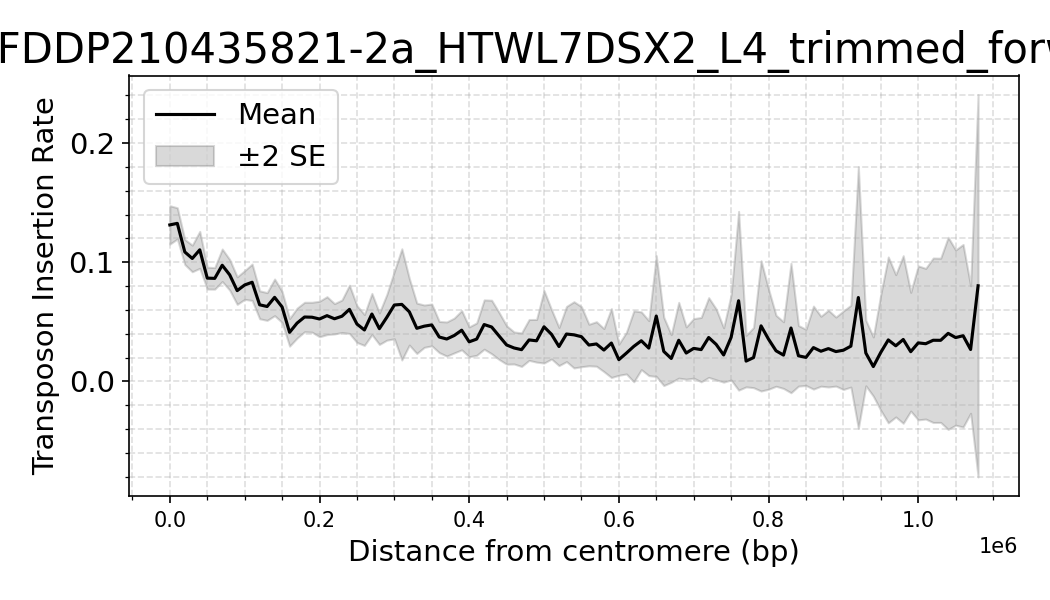

The file beside this chart, header and first rows:
dataset, Bin_Center, mean_density, sd_density, n_datasets, se_density
FD7_1_FDDP210435821-2a_HTWL7DSX2_L4_trim…, 0.0, 0.1313, 0.03223, 16, 0.008058
FD7_1_FDDP210435821-2a_HTWL7DSX2_L4_trim…, 10000, 0.1326, 0.037, 32, 0.006541
FD7_1_FDDP210435821-2a_HTWL7DSX2_L4_trim…, 20000, 0.1086, 0.02974, 32, 0.005258
FD7_1_FDDP210435821-2a_HTWL7DSX2_L4_trim…, 30000, 0.1031, 0.03154, 32, 0.005575
FD7_1_FDDP210435821-2a_HTWL7DSX2_L4_trim…, 40000, 0.1104, 0.04383, 32, 0.007749
FD7_1_FDDP210435821-2a_HTWL7DSX2_L4_trim…, 50000, 0.08664, 0.02596, 32, 0.004589
FD7_1_FDDP210435821-2a_HTWL7DSX2_L4_trim…, 60000, 0.08642, 0.02555, 32, 0.004516
FD7_1_FDDP210435821-2a_HTWL7DSX2_L4_trim…, 70000, 0.09744, 0.03855, 32, 0.006814
FD7_1_FDDP210435821-2a_HTWL7DSX2_L4_trim…, 80000, 0.08938, 0.03637, 32, 0.00643
FD7_1_FDDP210435821-2a_HTWL7DSX2_L4_trim…, 90000, 0.07615, 0.03271, 32, 0.005783
FD7_1_FDDP210435821-2a_HTWL7DSX2_L4_trim…, 100000, 0.08088, 0.03409, 32, 0.006025
FD7_1_FDDP210435821-2a_HTWL7DSX2_L4_trim…, 110000, 0.08317, 0.04321, 32, 0.007639
FD7_1_FDDP210435821-2a_HTWL7DSX2_L4_trim…, 120000, 0.06425, 0.03315, 32, 0.005859
FD7_1_FDDP210435821-2a_HTWL7DSX2_L4_trim…, 130000, 0.06283, 0.03296, 32, 0.005827
FD7_1_FDDP210435821-2a_HTWL7DSX2_L4_trim…, 140000, 0.07051, 0.04351, 32, 0.007692
FD7_1_FDDP210435821-2a_HTWL7DSX2_L4_trim…, 150000, 0.06245, 0.03673, 32, 0.006493
FD7_1_FDDP210435821-2a_HTWL7DSX2_L4_trim…, 160000, 0.04115, 0.0328, 32, 0.005798
FD7_1_FDDP210435821-2a_HTWL7DSX2_L4_trim…, 170000, 0.04888, 0.0345, 30, 0.006299
FD7_1_FDDP210435821-2a_HTWL7DSX2_L4_trim…, 180000, 0.05401, 0.03273, 28, 0.006186
FD7_1_FDDP210435821-2a_HTWL7DSX2_L4_trim…, 190000, 0.05383, 0.03319, 28, 0.006273
FD7_1_FDDP210435821-2a_HTWL7DSX2_L4_trim…, 200000, 0.05235, 0.03946, 28, 0.007456
FD7_1_FDDP210435821-2a_HTWL7DSX2_L4_trim…, 210000, 0.05515, 0.04211, 28, 0.007957
FD7_1_FDDP210435821-2a_HTWL7DSX2_L4_trim…, 220000, 0.05253, 0.03369, 28, 0.006366
FD7_1_FDDP210435821-2a_HTWL7DSX2_L4_trim…, 230000, 0.05466, 0.03474, 26, 0.006813
FD7_1_FDDP210435821-2a_HTWL7DSX2_L4_trim…, 240000, 0.06043, 0.05167, 26, 0.01013
FD7_1_FDDP210435821-2a_HTWL7DSX2_L4_trim…, 250000, 0.04812, 0.03945, 26, 0.007737
FD7_1_FDDP210435821-2a_HTWL7DSX2_L4_trim…, 260000, 0.04313, 0.03307, 26, 0.006485
FD7_1_FDDP210435821-2a_HTWL7DSX2_L4_trim…, 270000, 0.05652, 0.04409, 26, 0.008646
FD7_1_FDDP210435821-2a_HTWL7DSX2_L4_trim…, 280000, 0.04423, 0.03374, 26, 0.006618
FD7_1_FDDP210435821-2a_HTWL7DSX2_L4_trim…, 290000, 0.0538, 0.04901, 26, 0.009612
FD7_1_FDDP210435821-2a_HTWL7DSX2_L4_trim…, 300000, 0.06408, 0.0723, 26, 0.01418
FD7_1_FDDP210435821-2a_HTWL7DSX2_L4_trim…, 310000, 0.0646, 0.119, 26, 0.02333
FD7_1_FDDP210435821-2a_HTWL7DSX2_L4_trim…, 320000, 0.05839, 0.07123, 26, 0.01397
FD7_1_FDDP210435821-2a_HTWL7DSX2_L4_trim…, 330000, 0.04453, 0.05389, 26, 0.01057
FD7_1_FDDP210435821-2a_HTWL7DSX2_L4_trim…, 340000, 0.04633, 0.04528, 26, 0.00888
FD7_1_FDDP210435821-2a_HTWL7DSX2_L4_trim…, 350000, 0.04737, 0.04476, 26, 0.008778
FD7_1_FDDP210435821-2a_HTWL7DSX2_L4_trim…, 360000, 0.03722, 0.03333, 26, 0.006536
FD7_1_FDDP210435821-2a_HTWL7DSX2_L4_trim…, 370000, 0.03555, 0.03651, 26, 0.00716
FD7_1_FDDP210435821-2a_HTWL7DSX2_L4_trim…, 380000, 0.0385, 0.03581, 24, 0.00731
FD7_1_FDDP210435821-2a_HTWL7DSX2_L4_trim…, 390000, 0.04292, 0.04033, 24, 0.008233
FD7_1_FDDP210435821-2a_HTWL7DSX2_L4_trim…, 400000, 0.0332, 0.03066, 24, 0.006258
FD7_1_FDDP210435821-2a_HTWL7DSX2_L4_trim…, 410000, 0.03547, 0.03327, 24, 0.006791
FD7_1_FDDP210435821-2a_HTWL7DSX2_L4_trim…, 420000, 0.04769, 0.0507, 24, 0.01035
FD7_1_FDDP210435821-2a_HTWL7DSX2_L4_trim…, 430000, 0.04563, 0.05503, 24, 0.01123
FD7_1_FDDP210435821-2a_HTWL7DSX2_L4_trim…, 440000, 0.03805, 0.04823, 24, 0.009845
FD7_1_FDDP210435821-2a_HTWL7DSX2_L4_trim…, 450000, 0.03055, 0.03779, 22, 0.008057
FD7_1_FDDP210435821-2a_HTWL7DSX2_L4_trim…, 460000, 0.02802, 0.03003, 20, 0.006716
FD7_1_FDDP210435821-2a_HTWL7DSX2_L4_trim…, 470000, 0.0266, 0.02987, 18, 0.007041
FD7_1_FDDP210435821-2a_HTWL7DSX2_L4_trim…, 480000, 0.03477, 0.03429, 16, 0.008573
FD7_1_FDDP210435821-2a_HTWL7DSX2_L4_trim…, 490000, 0.03406, 0.03581, 16, 0.008953
FD7_1_FDDP210435821-2a_HTWL7DSX2_L4_trim…, 500000, 0.04579, 0.06081, 16, 0.0152
FD7_1_FDDP210435821-2a_HTWL7DSX2_L4_trim…, 510000, 0.0395, 0.04143, 16, 0.01036
FD7_1_FDDP210435821-2a_HTWL7DSX2_L4_trim…, 520000, 0.02924, 0.032, 16, 0.007999
FD7_1_FDDP210435821-2a_HTWL7DSX2_L4_trim…, 530000, 0.03973, 0.04628, 16, 0.01157
FD7_1_FDDP210435821-2a_HTWL7DSX2_L4_trim…, 540000, 0.03906, 0.05559, 16, 0.0139
FD7_1_FDDP210435821-2a_HTWL7DSX2_L4_trim…, 550000, 0.0375, 0.05041, 16, 0.0126
FD7_1_FDDP210435821-2a_HTWL7DSX2_L4_trim…, 560000, 0.03049, 0.03485, 16, 0.008713
FD7_1_FDDP210435821-2a_HTWL7DSX2_L4_trim…, 570000, 0.0314, 0.03734, 16, 0.009336
FD7_1_FDDP210435821-2a_HTWL7DSX2_L4_trim…, 580000, 0.02628, 0.03382, 14, 0.009038
FD7_1_FDDP210435821-2a_HTWL7DSX2_L4_trim…, 590000, 0.03216, 0.05406, 14, 0.01445
... 51 more rows
